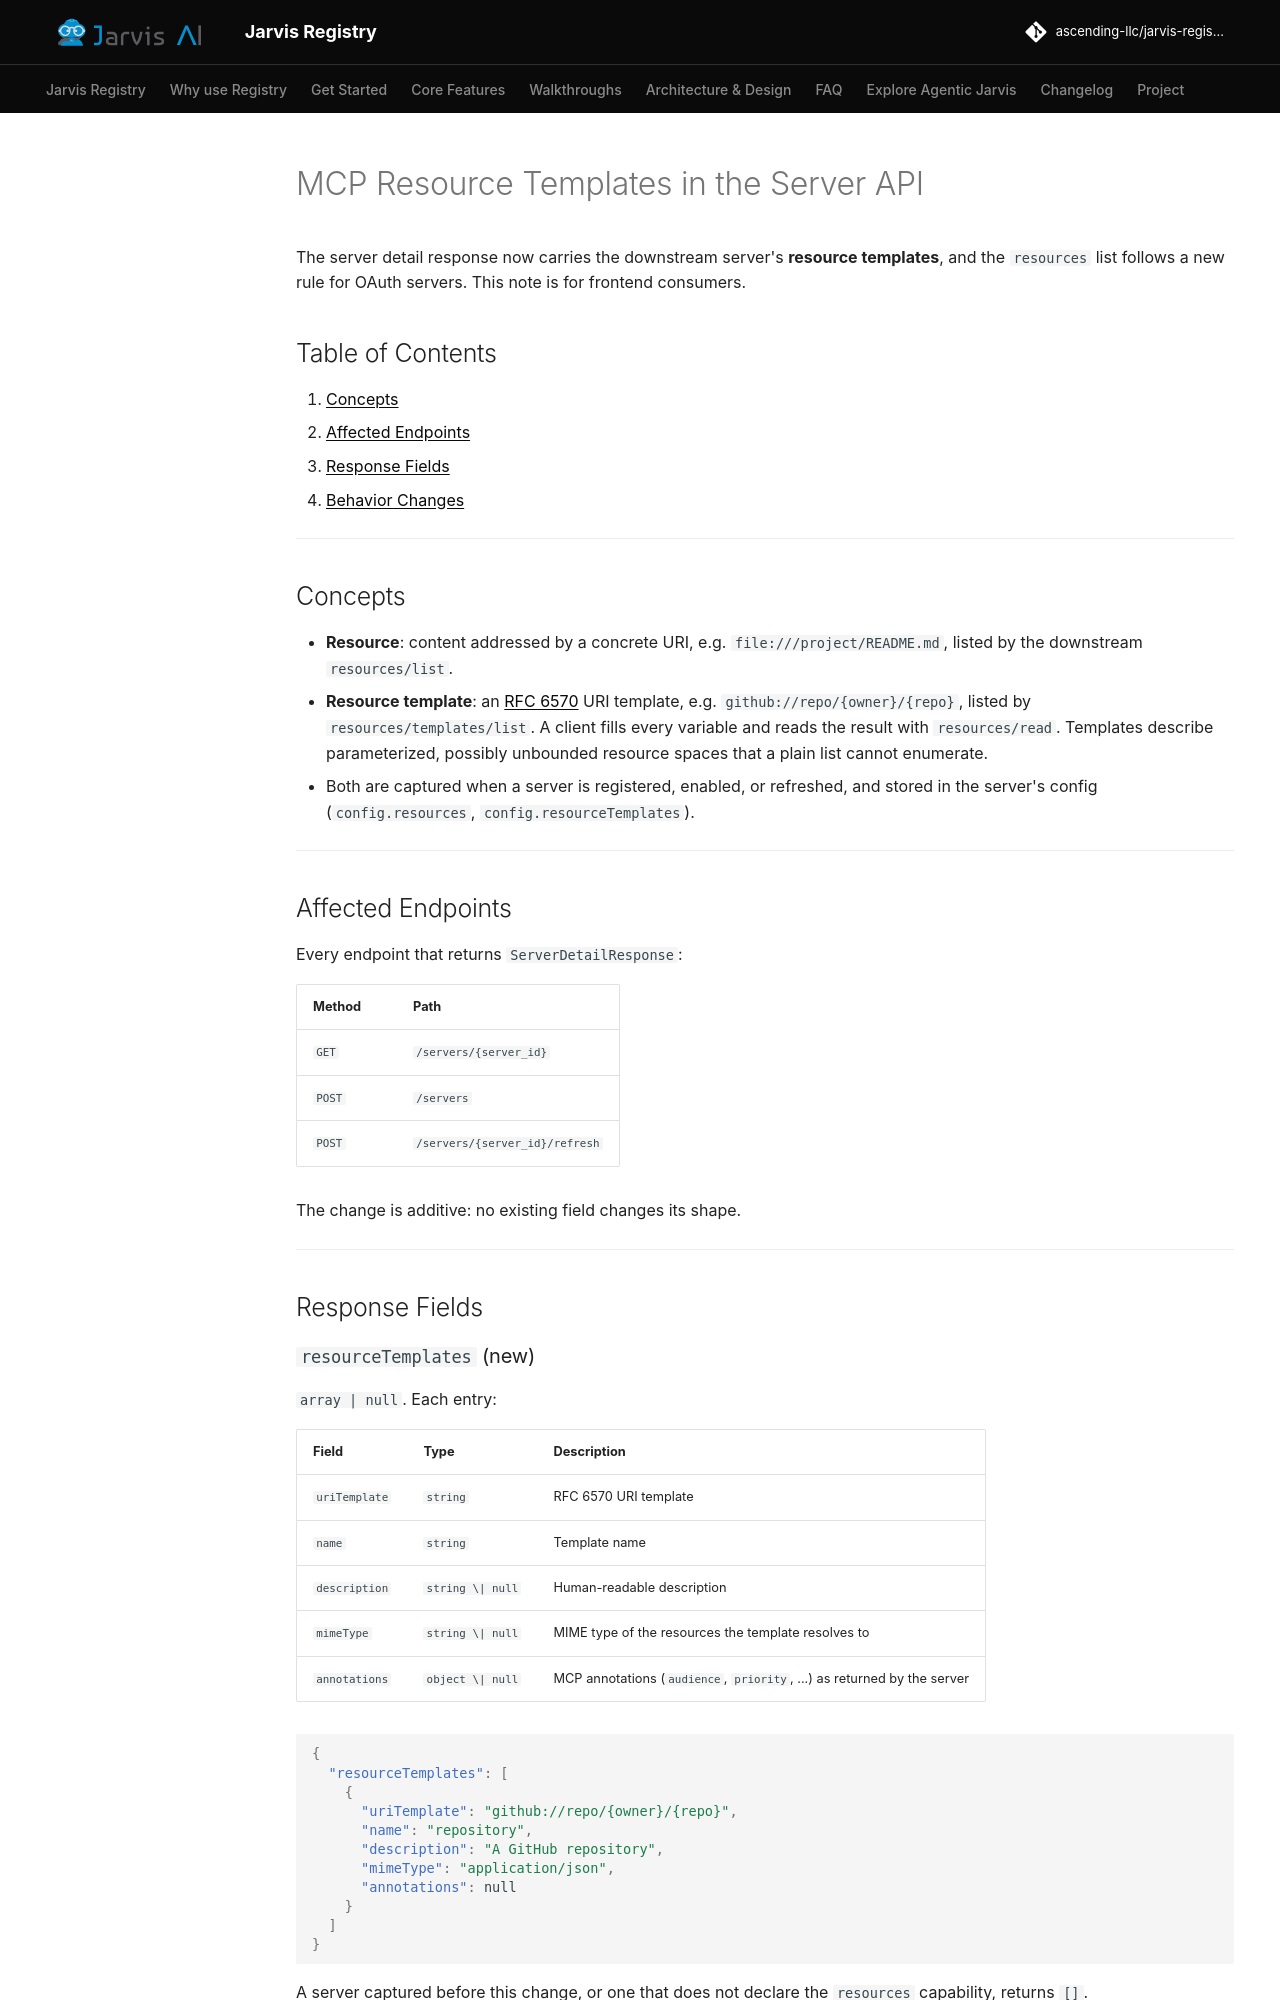

repository: ascending-llc/jarvis-registry · page: design/mcp-resource-templates-api/index.html · generator: mkdocs

# MCP Resource Templates in the Server API

The server detail response now carries the downstream server's **resource templates**, and the
`resources` list follows a new rule for OAuth servers. This note is for frontend consumers.

## Table of Contents

1. [Concepts](#concepts)
2. [Affected Endpoints](#affected-endpoints)
3. [Response Fields](#response-fields)
4. [Behavior Changes](#behavior-changes)

---

## Concepts

- **Resource**: content addressed by a concrete URI, e.g. `file:///project/README.md`, listed by
  the downstream `resources/list`.
- **Resource template**: an [RFC 6570](https://www.rfc-editor.org/rfc/rfc6570) URI template, e.g.
  `github://repo/{owner}/{repo}`, listed by `resources/templates/list`. A client fills every
  variable and reads the result with `resources/read`. Templates describe parameterized, possibly
  unbounded resource spaces that a plain list cannot enumerate.
- Both are captured when a server is registered, enabled, or refreshed, and stored in the server's
  config (`config.resources`, `config.resourceTemplates`).

---

## Affected Endpoints

Every endpoint that returns `ServerDetailResponse`:

| Method | Path |
|---|---|
| `GET` | `/servers/{server_id}` |
| `POST` | `/servers` |
| `POST` | `/servers/{server_id}/refresh` |

The change is additive: no existing field changes its shape.

---

## Response Fields

### `resourceTemplates` (new)

`array | null`. Each entry:

| Field | Type | Description |
|---|---|---|
| `uriTemplate` | `string` | RFC 6570 URI template |
| `name` | `string` | Template name |
| `description` | `string \| null` | Human-readable description |
| `mimeType` | `string \| null` | MIME type of the resources the template resolves to |
| `annotations` | `object \| null` | MCP annotations (`audience`, `priority`, ...) as returned by the server |

```json
{
  "resourceTemplates": [
    {
      "uriTemplate": "github://repo/{owner}/{repo}",
      "name": "repository",
      "description": "A GitHub repository",
      "mimeType": "application/json",
      "annotations": null
    }
  ]
}
```

A server captured before this change, or one that does not declare the `resources` capability,
returns `[]`.

### `resources` (existing)

Unchanged shape (`uri`, `name`, `description`, `mimeType`, `annotations`).

---
